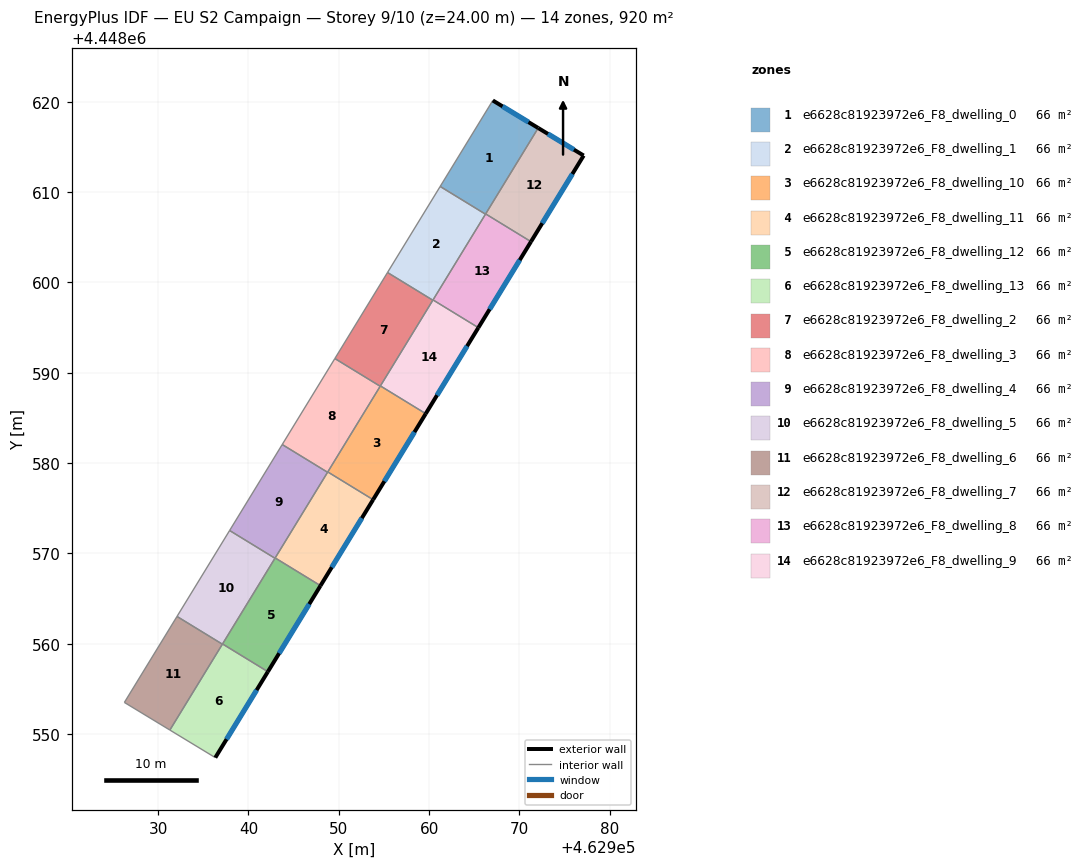
=== STOREY PLAN SPEC (per zone: floor XY polygon, exterior-wall plan segments, windows/doors) ===
zone 1: e6628c81923972e6_F8_dwelling_0  (65.7 m²)
  floor: (462972.08, 4448617.09) (462966.24, 4448607.55) (462961.22, 4448610.62) (462967.05, 4448620.14)
  exterior wall: (462972.08, 4448617.09) – (462967.05, 4448620.14)  [5.9 m]
    window: (462971.00, 4448617.75) – (462968.13, 4448619.49)  [5.8 m²]
  interior walls: 4
zone 2: e6628c81923972e6_F8_dwelling_1  (65.7 m²)
  floor: (462966.24, 4448607.55) (462960.41, 4448598.03) (462955.39, 4448601.09) (462961.22, 4448610.62)
  interior walls: 5
zone 3: e6628c81923972e6_F8_dwelling_10  (65.7 m²)
  floor: (462959.63, 4448585.47) (462953.80, 4448575.95) (462948.78, 4448579.02) (462954.61, 4448588.54)
  exterior wall: (462953.80, 4448575.95) – (462959.63, 4448585.47)  [11.2 m]
    window: (462955.05, 4448577.99) – (462958.38, 4448583.43)  [10.9 m²]
  interior walls: 4
zone 4: e6628c81923972e6_F8_dwelling_11  (65.7 m²)
  floor: (462953.80, 4448575.95) (462947.97, 4448566.42) (462942.96, 4448569.50) (462948.78, 4448579.02)
  exterior wall: (462947.97, 4448566.42) – (462953.80, 4448575.95)  [11.2 m]
    window: (462949.22, 4448568.46) – (462952.55, 4448573.91)  [10.9 m²]
  interior walls: 4
zone 5: e6628c81923972e6_F8_dwelling_12  (65.7 m²)
  floor: (462947.97, 4448566.42) (462942.15, 4448556.90) (462937.13, 4448559.97) (462942.96, 4448569.50)
  exterior wall: (462942.15, 4448556.90) – (462947.97, 4448566.42)  [11.2 m]
    window: (462943.40, 4448558.94) – (462946.73, 4448564.38)  [10.9 m²]
  interior walls: 4
zone 6: e6628c81923972e6_F8_dwelling_13  (65.7 m²)
  floor: (462942.15, 4448556.90) (462936.33, 4448547.39) (462931.30, 4448550.44) (462937.13, 4448559.97)
  exterior wall: (462936.33, 4448547.39) – (462942.15, 4448556.90)  [11.2 m]
    window: (462937.58, 4448549.43) – (462940.90, 4448554.86)  [10.9 m²]
  interior walls: 4
zone 7: e6628c81923972e6_F8_dwelling_2  (65.7 m²)
  floor: (462960.41, 4448598.03) (462954.58, 4448588.50) (462949.57, 4448591.57) (462955.39, 4448601.09)
  interior walls: 5
zone 8: e6628c81923972e6_F8_dwelling_3  (65.7 m²)
  floor: (462954.58, 4448588.50) (462948.76, 4448578.98) (462943.74, 4448582.05) (462949.57, 4448591.57)
  interior walls: 5
zone 9: e6628c81923972e6_F8_dwelling_4  (65.7 m²)
  floor: (462948.76, 4448578.98) (462942.93, 4448569.46) (462937.91, 4448572.53) (462943.74, 4448582.05)
  interior walls: 5
zone 10: e6628c81923972e6_F8_dwelling_5  (65.7 m²)
  floor: (462942.93, 4448569.46) (462937.11, 4448559.95) (462932.09, 4448563.02) (462937.91, 4448572.53)
  interior walls: 5
zone 11: e6628c81923972e6_F8_dwelling_6  (65.7 m²)
  floor: (462937.11, 4448559.95) (462931.30, 4448550.44) (462926.26, 4448553.50) (462932.09, 4448563.02)
  interior walls: 4
zone 12: e6628c81923972e6_F8_dwelling_7  (65.7 m²)
  floor: (462977.11, 4448614.04) (462971.28, 4448604.51) (462966.26, 4448607.58) (462972.08, 4448617.09)
  exterior wall: (462977.11, 4448614.04) – (462972.08, 4448617.09)  [5.9 m]
    window: (462976.03, 4448614.70) – (462973.15, 4448616.44)  [5.8 m²]
  exterior wall: (462971.28, 4448604.51) – (462977.11, 4448614.04)  [11.2 m]
    window: (462972.53, 4448606.55) – (462975.86, 4448612.00)  [11.0 m²]
  interior walls: 2
zone 13: e6628c81923972e6_F8_dwelling_8  (65.7 m²)
  floor: (462971.28, 4448604.51) (462965.45, 4448594.99) (462960.43, 4448598.06) (462966.26, 4448607.58)
  exterior wall: (462965.45, 4448594.99) – (462971.28, 4448604.51)  [11.2 m]
    window: (462966.70, 4448597.03) – (462970.03, 4448602.47)  [10.9 m²]
  interior walls: 4
zone 14: e6628c81923972e6_F8_dwelling_9  (65.7 m²)
  floor: (462965.45, 4448594.99) (462959.63, 4448585.47) (462954.61, 4448588.54) (462960.43, 4448598.06)
  exterior wall: (462959.63, 4448585.47) – (462965.45, 4448594.99)  [11.2 m]
    window: (462960.87, 4448587.51) – (462964.20, 4448592.95)  [10.9 m²]
  interior walls: 4

=== DERIVED (storey summary) ===
Building: EU S2 Campaign
Storey: 9 of 10  (floor level z = 24.00 m)
Storey gross floor area: 919.6 m²
Zones on this storey: 14
  - e6628c81923972e6_F8_dwelling_0: floor 65.7 m²; exterior wall 5.9 m (17.6 m²); 1 window(s) 5.8 m²; WWR 32.7%
  - e6628c81923972e6_F8_dwelling_1: floor 65.7 m²
  - e6628c81923972e6_F8_dwelling_10: floor 65.7 m²; exterior wall 11.2 m (33.5 m²); 1 window(s) 10.9 m²; WWR 32.7%
  - e6628c81923972e6_F8_dwelling_11: floor 65.7 m²; exterior wall 11.2 m (33.5 m²); 1 window(s) 10.9 m²; WWR 32.7%
  - e6628c81923972e6_F8_dwelling_12: floor 65.7 m²; exterior wall 11.2 m (33.5 m²); 1 window(s) 10.9 m²; WWR 32.7%
  - e6628c81923972e6_F8_dwelling_13: floor 65.7 m²; exterior wall 11.2 m (33.5 m²); 1 window(s) 10.9 m²; WWR 32.7%
  - e6628c81923972e6_F8_dwelling_2: floor 65.7 m²
  - e6628c81923972e6_F8_dwelling_3: floor 65.7 m²
  - e6628c81923972e6_F8_dwelling_4: floor 65.7 m²
  - e6628c81923972e6_F8_dwelling_5: floor 65.7 m²
  - e6628c81923972e6_F8_dwelling_6: floor 65.7 m²
  - e6628c81923972e6_F8_dwelling_7: floor 65.7 m²; exterior wall 17.1 m (51.2 m²); 2 window(s) 16.7 m²; WWR 32.7%
  - e6628c81923972e6_F8_dwelling_8: floor 65.7 m²; exterior wall 11.2 m (33.5 m²); 1 window(s) 10.9 m²; WWR 32.7%
  - e6628c81923972e6_F8_dwelling_9: floor 65.7 m²; exterior wall 11.2 m (33.5 m²); 1 window(s) 10.9 m²; WWR 32.7%
Zone adjacency (shared interzone walls):
  - e6628c81923972e6_F8_dwelling_0 ↔ e6628c81923972e6_F8_dwelling_1
  - e6628c81923972e6_F8_dwelling_0 ↔ e6628c81923972e6_F8_dwelling_7
  - e6628c81923972e6_F8_dwelling_0 ↔ e6628c81923972e6_F8_dwelling_8
  - e6628c81923972e6_F8_dwelling_1 ↔ e6628c81923972e6_F8_dwelling_2
  - e6628c81923972e6_F8_dwelling_1 ↔ e6628c81923972e6_F8_dwelling_8
  - e6628c81923972e6_F8_dwelling_1 ↔ e6628c81923972e6_F8_dwelling_9
  - e6628c81923972e6_F8_dwelling_10 ↔ e6628c81923972e6_F8_dwelling_11
  - e6628c81923972e6_F8_dwelling_10 ↔ e6628c81923972e6_F8_dwelling_2
  - e6628c81923972e6_F8_dwelling_10 ↔ e6628c81923972e6_F8_dwelling_3
  - e6628c81923972e6_F8_dwelling_10 ↔ e6628c81923972e6_F8_dwelling_9
  - e6628c81923972e6_F8_dwelling_11 ↔ e6628c81923972e6_F8_dwelling_12
  - e6628c81923972e6_F8_dwelling_11 ↔ e6628c81923972e6_F8_dwelling_3
  - e6628c81923972e6_F8_dwelling_11 ↔ e6628c81923972e6_F8_dwelling_4
  - e6628c81923972e6_F8_dwelling_12 ↔ e6628c81923972e6_F8_dwelling_13
  - e6628c81923972e6_F8_dwelling_12 ↔ e6628c81923972e6_F8_dwelling_4
  - e6628c81923972e6_F8_dwelling_12 ↔ e6628c81923972e6_F8_dwelling_5
  - e6628c81923972e6_F8_dwelling_13 ↔ e6628c81923972e6_F8_dwelling_5
  - e6628c81923972e6_F8_dwelling_13 ↔ e6628c81923972e6_F8_dwelling_6
  - e6628c81923972e6_F8_dwelling_2 ↔ e6628c81923972e6_F8_dwelling_3
  - e6628c81923972e6_F8_dwelling_2 ↔ e6628c81923972e6_F8_dwelling_9
  - e6628c81923972e6_F8_dwelling_3 ↔ e6628c81923972e6_F8_dwelling_4
  - e6628c81923972e6_F8_dwelling_4 ↔ e6628c81923972e6_F8_dwelling_5
  - e6628c81923972e6_F8_dwelling_5 ↔ e6628c81923972e6_F8_dwelling_6
  - e6628c81923972e6_F8_dwelling_7 ↔ e6628c81923972e6_F8_dwelling_8
  - e6628c81923972e6_F8_dwelling_8 ↔ e6628c81923972e6_F8_dwelling_9